23-way image classification set "FishImgDataset" from GitHub (sonycc/IKT213_G25H_12); label vocabulary: bangus, big head carp, black spotted barb, climbing perch, fourfinger threadfin, freshwater eel, glass perchlet, goby, grass carp, indian carp, indo-pacific tarpon, jaguar gapote, janitor fish, long-snouted pipefish, mosquito fish, mudfish, pangasius, perch, scat fish, silver barb, silver perch, snakehead, tenpounder.

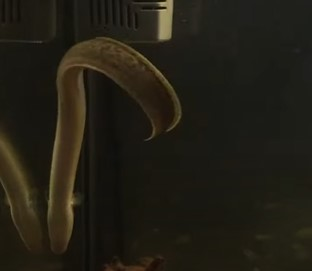
Label: freshwater eel

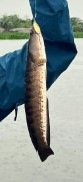
Label: mudfish

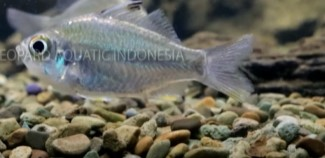
Label: glass perchlet

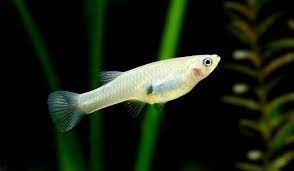
Label: mosquito fish

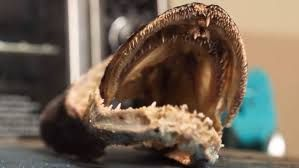
Label: snakehead

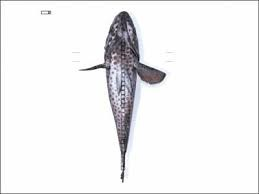
Label: janitor fish
